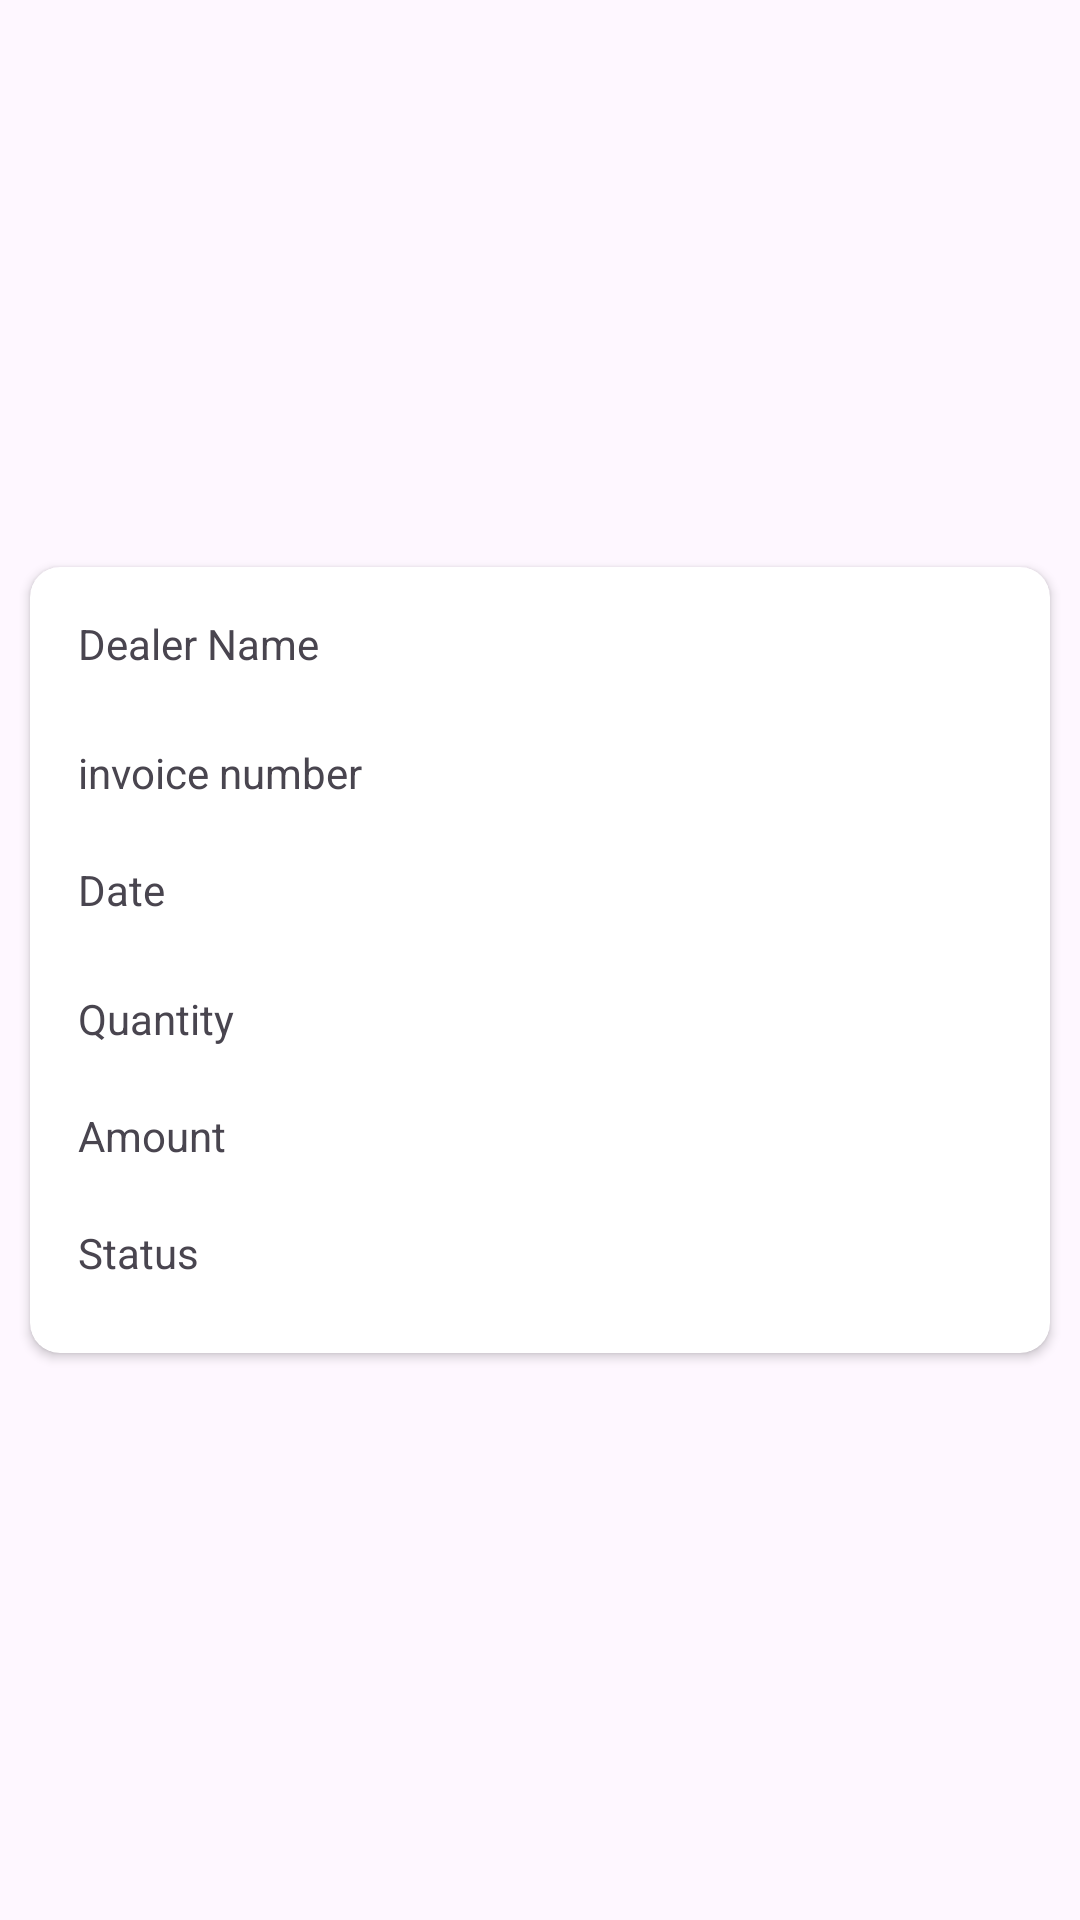

The Android layout XML behind this screen, and the referenced resources:
<!-- AndroidManifest.xml: application theme Theme.DatabaseForm -->
<!-- res/layout/each_invoice_item.xml -->
<?xml version="1.0" encoding="utf-8"?>

<androidx.constraintlayout.widget.ConstraintLayout xmlns:android="http://schemas.android.com/apk/res/android"
    xmlns:app="http://schemas.android.com/apk/res-auto"
    xmlns:tools="http://schemas.android.com/tools"
    android:layout_width="match_parent"
    android:layout_height="wrap_content">

    <androidx.cardview.widget.CardView
        android:layout_width="0dp"
        android:layout_height="wrap_content"
        android:layout_margin="10dp"
        android:elevation="8dp"
        app:cardCornerRadius="10dp"
        app:layout_constraintBottom_toBottomOf="parent"
        app:layout_constraintEnd_toEndOf="parent"
        app:layout_constraintHorizontal_bias="0.0"
        app:layout_constraintStart_toStartOf="parent"
        app:layout_constraintTop_toTopOf="parent">


        <androidx.constraintlayout.widget.ConstraintLayout
            android:layout_width="match_parent"
            android:layout_height="match_parent">

            <TextView
                android:id="@+id/textViewDealerName"
                android:layout_width="wrap_content"
                android:layout_height="wrap_content"
                android:layout_marginStart="16dp"
                android:layout_marginTop="16dp"
                android:text="Dealer Name"
                app:layout_constraintStart_toStartOf="parent"
                app:layout_constraintTop_toTopOf="parent" />

            <TextView
                android:id="@+id/textViewInvNumber"
                android:layout_width="wrap_content"
                android:layout_height="wrap_content"
                android:layout_marginStart="16dp"
                android:layout_marginTop="24dp"
                android:text="invoice number"
                app:layout_constraintStart_toStartOf="parent"
                app:layout_constraintTop_toBottomOf="@+id/textViewDealerName" />

            <TextView
                android:id="@+id/textViewDate"
                android:layout_width="wrap_content"
                android:layout_height="wrap_content"
                android:layout_marginStart="16dp"
                android:layout_marginTop="20dp"
                android:text="Date"
                app:layout_constraintStart_toStartOf="parent"
                app:layout_constraintTop_toBottomOf="@+id/textViewInvNumber" />

            <TextView
                android:id="@+id/textViewQuantity"
                android:layout_width="wrap_content"
                android:layout_height="wrap_content"
                android:layout_marginStart="16dp"
                android:layout_marginTop="24dp"
                android:text="Quantity"
                app:layout_constraintStart_toStartOf="parent"
                app:layout_constraintTop_toBottomOf="@+id/textViewDate" />

            <TextView
                android:id="@+id/textViewAmount"
                android:layout_width="wrap_content"
                android:layout_height="wrap_content"
                android:layout_marginStart="16dp"
                android:layout_marginTop="20dp"
                android:text="Amount"
                app:layout_constraintStart_toStartOf="parent"
                app:layout_constraintTop_toBottomOf="@+id/textViewQuantity" />

            <TextView
                android:id="@+id/textViewStatus"
                android:layout_width="wrap_content"
                android:layout_height="wrap_content"
                android:layout_marginStart="16dp"
                android:layout_marginTop="20dp"
                android:layout_marginBottom="24dp"
                android:text="Status"
                app:layout_constraintBottom_toBottomOf="parent"
                app:layout_constraintStart_toStartOf="parent"
                app:layout_constraintTop_toBottomOf="@+id/textViewAmount"
                app:layout_constraintVertical_bias="0.51" />


        </androidx.constraintlayout.widget.ConstraintLayout>

    </androidx.cardview.widget.CardView>
</androidx.constraintlayout.widget.ConstraintLayout>
<!-- resources referenced by this layout -->
<resources>
  <style name="Theme.DatabaseForm" parent="Base.Theme.DatabaseForm" />
  <style name="Base.Theme.DatabaseForm" parent="Theme.Material3.DayNight.NoActionBar">
          
          
      </style>
</resources>
